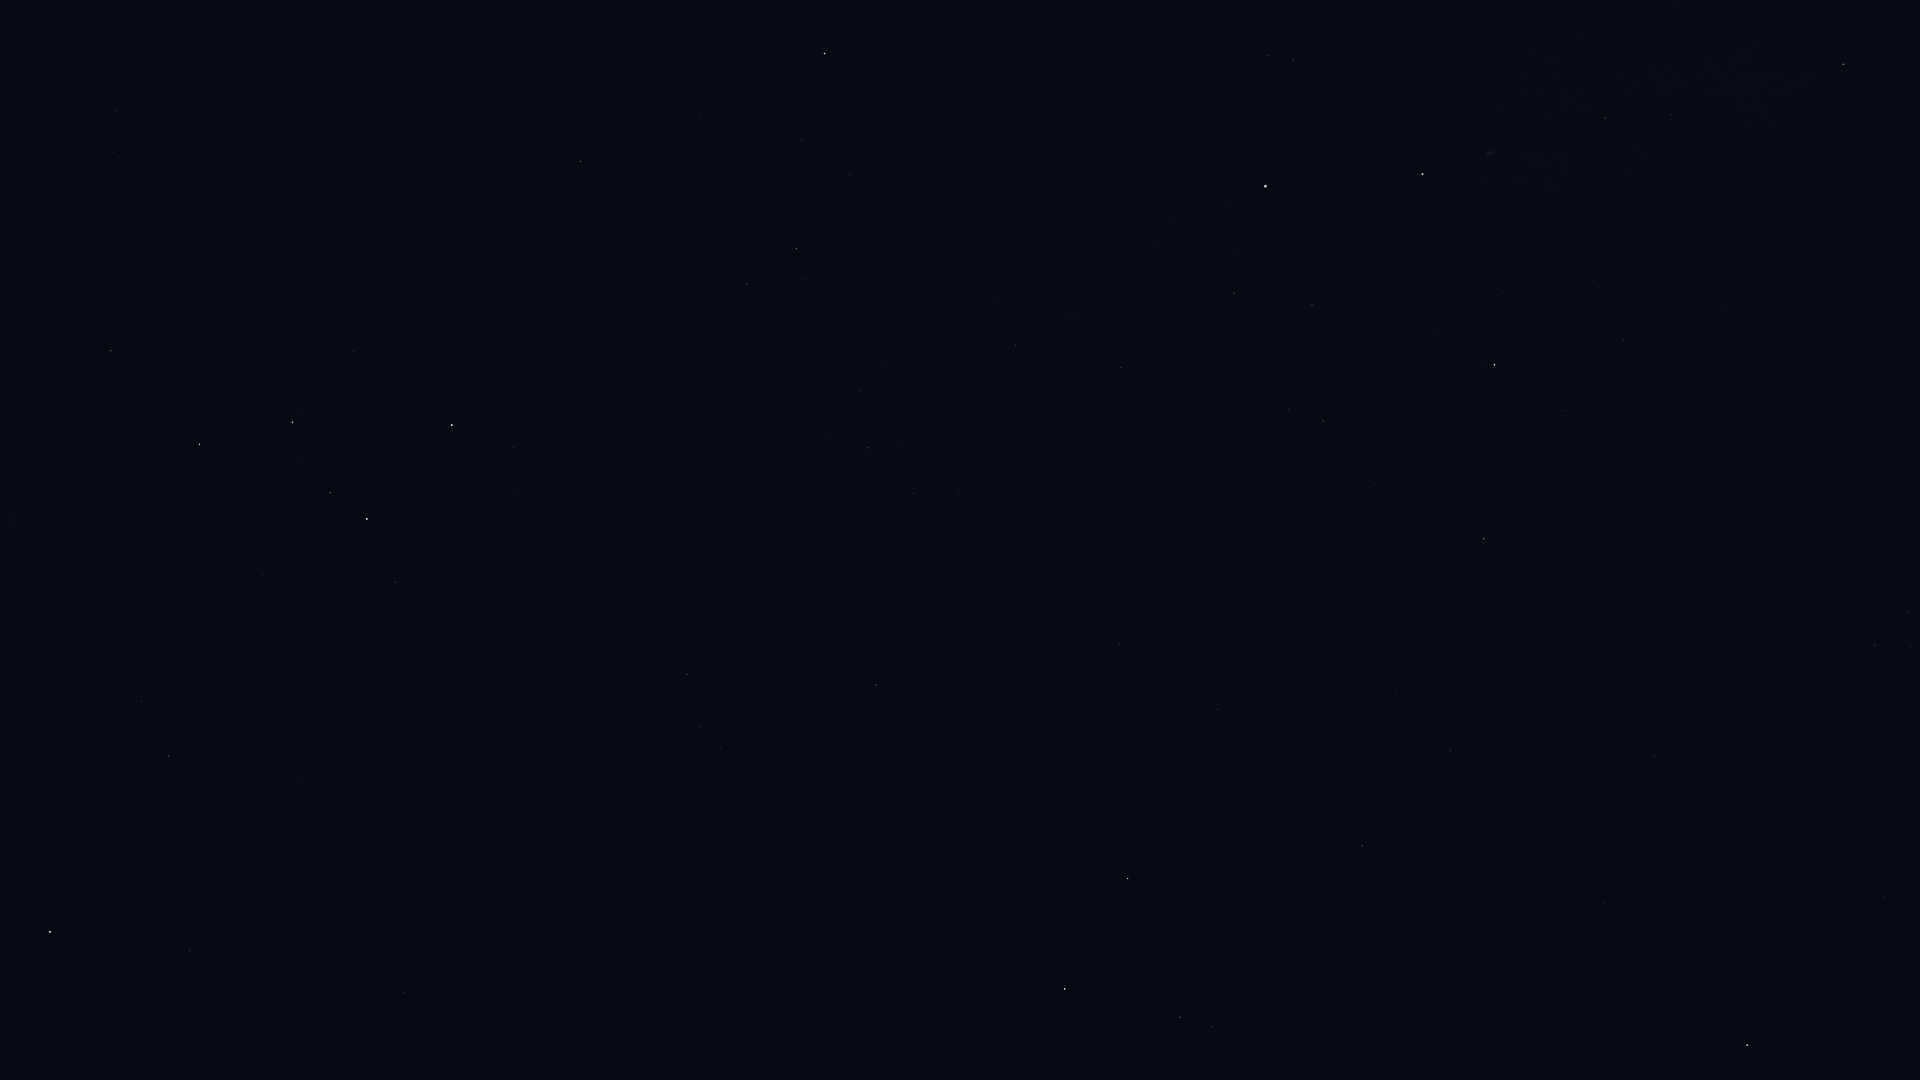

Values plotted in this chart, from the file beside it:
Star_ID, Name, X, Y
746, Caph, 452, 425
2920, Fulu, 396, 582
3179, Schedar, 367, 519
3821, Achird, 330, 493
3881, HIP 3881, 423, 918
107418, Castula, 299, 462
4436, HIP 4436, 405, 992
6411, Adhil, 247, 832
6686, Ruchbah, 200, 444
7513, Titawin, 190, 950
7607, Nembus, 169, 756
8886, Segin, 111, 351
9640, Almach, 50, 932
13192, Nushagak, 16, 104
95947, Albireo, 1843, 64
98110, HIP 98110, 1605, 118
98543, HIP 98543, 1768, 232
100453, Sadr, 1423, 174
101958, Sualocin, 1908, 612
102098, Deneb, 1266, 186
102488, Aljanah, 1495, 365
104521, HIP 104521, 1901, 873
104780, Solaris, 1793, 807
104858, HIP 104858, 1885, 897
105199, Alderamin, 825, 53
105570, HIP 105570, 1911, 1000
107136, Azelfafage, 994, 299
107310, HIP 107310, 1396, 693
107315, Enif, 1747, 1045
107354, HIP 107354, 1451, 751
108917, Kurhah, 701, 115
109176, HIP 109176, 1362, 846
109352, HIP 109352, 1221, 707
109492, HIP 109492, 796, 249
109937, HIP 109937, 1119, 644
110538, HIP 110538, 860, 391
110609, HIP 110609, 901, 446
111022, HIP 111022, 913, 493
111104, HIP 111104, 981, 585
111169, HIP 111169, 868, 448
112158, Matar, 1128, 878
112724, HIP 112724, 581, 161
112748, Sadalbari, 1180, 1017
113881, Scheat, 1065, 989
116076, Veritate, 796, 822
